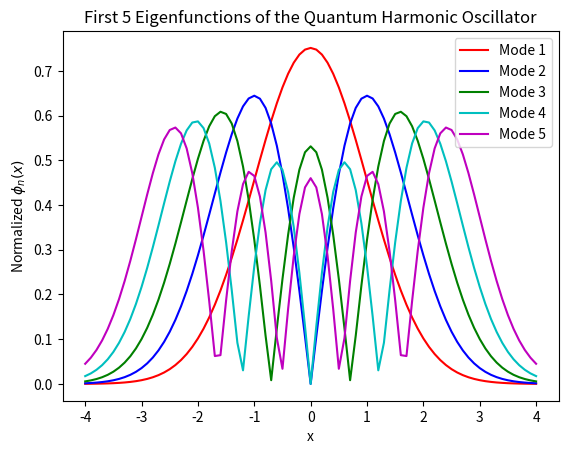

Write the Python code that produced this figure.
#!/usr/bin/env python
# coding: utf-8

# In[10]:


# Load packages
import numpy as np
from scipy.integrate import odeint
import matplotlib.pyplot as plt

# Define constants
L = 4
K = 1
xspan = np.linspace(-L, L, 81)  

def bvp(y, x, epsilon):
    return [y[1], (K * x**2 - epsilon) * y[0]]

# Initial conditions and boundary condition check
tol = 1e-4  
col = ['r', 'b', 'g', 'c', 'm', 'k']  

A1 = [] #eigenfunctions 
A2 = [] #eigen

epsilon_start = 0.1  
for modes in range(1, 6):  # Loop over the first 5 modes
    epsilon = epsilon_start 
    depsilon = 0.2  

    for _ in range(1000):  # Iterative loop for adjusting epsilon
        y0 = [1, np.sqrt(L**2 - epsilon)]
        # initial condition -> equation = 0 y0 = 0 phi2prime and phi = 0 
        # 1 comes from y1
        # Solve the system using odeint
        sol = odeint(bvp, y0, xspan, args=(epsilon,))

        if abs(sol[-1, 1] + np.sqrt(L**2 - epsilon) * sol[-1, 0]) < tol:
            A2.append(epsilon)  # Store the converged eigenvalue
            break  

        if (-1) ** (modes + 1) * (sol[-1, 1] + np.sqrt(L**2 - epsilon) * sol[-1, 0])> 0:
            epsilon += depsilon
        else:
            epsilon -= depsilon / 2
            depsilon /= 2

    epsilon_start = epsilon + 0.1  
    
    norm = np.trapz(sol[:, 0] ** 2, xspan)  # Calculate the normalization factor
    normalized_phi = abs(sol[:, 0] / np.sqrt(norm))  # Normalize the eigenfunction
    A1.append(normalized_phi)  # Store the normalized eigenfunction

   
    plt.plot(xspan, normalized_phi, col[modes - 1], label=f"Mode {modes}")

A1 = np.array(A1).T

# Plot configuration
plt.xlabel('x')
plt.ylabel('Normalized $\phi_n(x)$')
plt.title('First 5 Eigenfunctions of the Quantum Harmonic Oscillator')
plt.legend()
plt.show()


# In[11]:


A1


# In[12]:


A2

